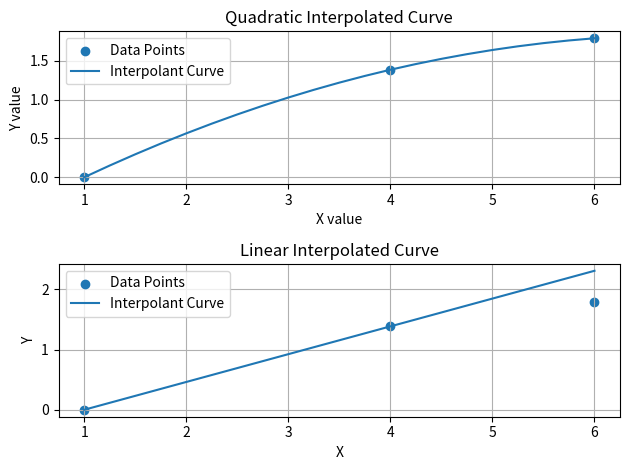

Write the Python code that produced this figure.
import numpy as np
import matplotlib.pyplot as plt

def lagrange_int(x,y,x0,n=None):
  """
    Evaluates the Lagrange interpolating polynomial at x0.
    """
  x = np.array(x,dtype=float)
  y = np.array(y,dtype=float)
  
  if len(x) != len(y):
    raise ValueError("x and y must have same length")

  if n is None: 
    n = len(x) - 1
     
  if n >= len(x):
    raise ValueError("n must be less than number of data points")

  px = 0.0 # lagrange's integrating polynomial

  for i in range(n+1): # for summing
    yi = y[i]
    for k in range(n+1): # for multiplying
      if k != i:
        if x[i] == x[k]:
          raise ValueError("x value can't be repeated")
        yi *= (x0 - x[k]) / (x[i] - x[k]) # cardinal function
    px += yi
  return px

# example
x = np.array([1,4,6])
y = np.array([0,1.386294,1.791760])

n1 = 1 # Linear
n2 = 2 # Quadratic
X = np.arange(x[0],x[len(x)-1]+0.25,0.25)
#for plotting
Y1 = np.empty(len(X))
Y2 = np.empty(len(X))
for j in range(len(X)):
  Y1[j] = lagrange_int(x,y,X[j],n1)
  Y2[j] = lagrange_int(x, y, X[j],n2)
plt.subplot(2,1,1)
plt.scatter(x,y,label='Data Points')
plt.plot(X,Y2,label='Interpolant Curve')
plt.title('Quadratic Interpolated Curve')
plt.xlabel('X value')
plt.ylabel('Y value')
plt.legend()
plt.grid()
plt.tight_layout()
plt.subplot(2,1,2)
plt.scatter(x,y,label='Data Points')
plt.plot(X,Y1,label='Interpolant Curve')
plt.title('Linear Interpolated Curve')
plt.xlabel('X')
plt.ylabel('Y')
plt.legend()
plt.tight_layout()
plt.grid()
plt.show()
